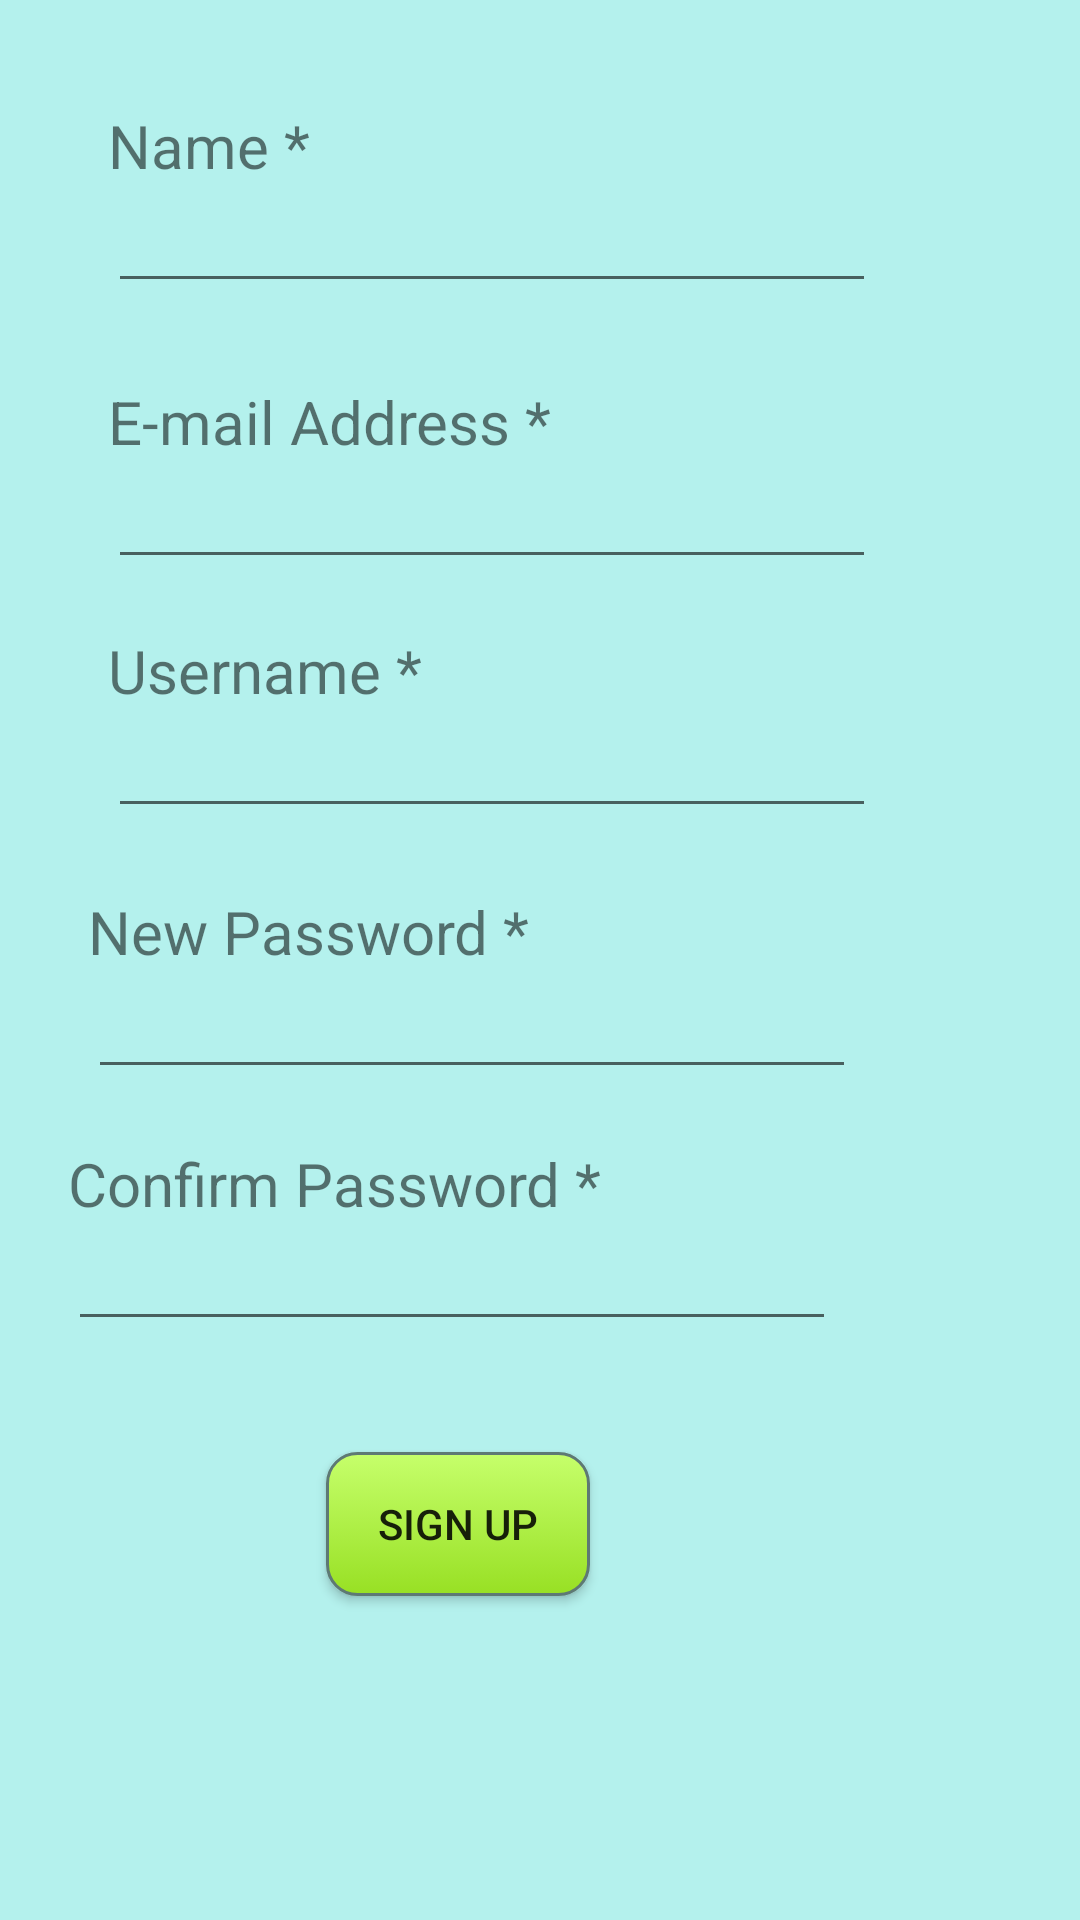

Android layout source for this screen:
<!-- AndroidManifest.xml: application theme AppTheme.NoActionBar -->
<!-- res/layout/activity_sign_up.xml -->
<?xml version="1.0" encoding="utf-8"?>
<android.support.constraint.ConstraintLayout xmlns:android="http://schemas.android.com/apk/res/android"
    xmlns:app="http://schemas.android.com/apk/res-auto"
    xmlns:tools="http://schemas.android.com/tools"
    android:layout_width="match_parent"
    android:layout_height="match_parent"
    tools:context="com.pratikm.PatientTracker.SignUpActivity"
    android:background="@color/primary_light">

    <TextView
        android:id="@+id/tv_name"
        android:layout_width="wrap_content"
        android:layout_height="wrap_content"
        android:text="@string/tv_name"
        android:textSize="20sp"
        app:layout_constraintTop_toTopOf="parent"
        android:layout_marginTop="35dp"
        android:layout_marginLeft="36dp"
        app:layout_constraintLeft_toLeftOf="parent" />

    <EditText
        android:id="@+id/editText_name_signup"
        android:layout_width="256dp"
        android:layout_height="39dp"
        android:layout_marginTop="0dp"
        android:inputType="textCapSentences"
        app:layout_constraintTop_toBottomOf="@+id/tv_name"
        android:layout_marginLeft="0dp"
        app:layout_constraintLeft_toLeftOf="@+id/tv_name" />

    <TextView
        android:id="@+id/tv_email_signup"
        android:layout_width="wrap_content"
        android:layout_height="wrap_content"
        android:text="@string/tv_email"
        android:textSize="20sp"
        android:layout_marginTop="26dp"
        app:layout_constraintTop_toBottomOf="@+id/editText_name_signup"
        android:layout_marginLeft="0dp"
        app:layout_constraintLeft_toLeftOf="@+id/tv_name" />

    <EditText
        android:id="@+id/editText_email_signup"
        android:layout_width="256dp"
        android:layout_height="39dp"
        android:layout_marginTop="0dp"
        android:inputType="textEmailAddress"
        app:layout_constraintTop_toBottomOf="@+id/tv_email_signup"
        android:layout_marginLeft="0dp"
        app:layout_constraintLeft_toLeftOf="@+id/tv_email_signup" />

    <TextView
        android:id="@+id/tv_username_signup"
        android:layout_width="wrap_content"
        android:layout_height="wrap_content"
        android:text="@string/tv_username"
        android:textSize="20sp"
        android:layout_marginTop="17dp"
        app:layout_constraintTop_toBottomOf="@+id/editText_email_signup"
        android:layout_marginLeft="0dp"
        app:layout_constraintLeft_toLeftOf="@+id/tv_email_signup" />

    <EditText
        android:id="@+id/editText_username_signup"
        android:layout_width="256dp"
        android:layout_height="39dp"
        android:layout_marginTop="0dp"
        android:inputType="text"
        app:layout_constraintTop_toBottomOf="@+id/tv_username_signup"
        android:layout_marginLeft="0dp"
        app:layout_constraintLeft_toLeftOf="@+id/tv_username_signup" />

    <TextView
        android:id="@+id/tv_password_signup"
        android:layout_width="wrap_content"
        android:layout_height="wrap_content"
        android:text="@string/tv_password"
        android:textSize="20sp"
        android:layout_marginTop="21dp"
        app:layout_constraintTop_toBottomOf="@+id/editText_username_signup"
        android:layout_marginLeft="-7dp"
        app:layout_constraintLeft_toLeftOf="@+id/tv_username_signup" />

    <EditText
        android:id="@+id/editText_password_signup"
        android:layout_width="256dp"
        android:layout_height="39dp"
        android:layout_marginTop="0dp"
        android:inputType="textPassword"
        app:layout_constraintTop_toBottomOf="@+id/tv_password_signup"
        android:layout_marginLeft="0dp"
        app:layout_constraintLeft_toLeftOf="@+id/tv_password_signup" />

    <TextView
        android:id="@+id/tv_password_confirm_signup"
        android:layout_width="wrap_content"
        android:layout_height="wrap_content"
        android:text="@string/tv_confirm_password"
        android:layout_marginTop="18dp"
        android:textSize="20sp"
        app:layout_constraintTop_toBottomOf="@+id/editText_password_signup"
        android:layout_marginLeft="-7dp"
        app:layout_constraintLeft_toLeftOf="@+id/tv_password_signup" />

    <EditText
        android:id="@+id/editText_password_confirm_signup"
        android:layout_width="256dp"
        android:layout_height="39dp"
        android:inputType="textPassword"
        android:layout_marginTop="0dp"
        app:layout_constraintTop_toBottomOf="@+id/tv_password_confirm_signup"
        android:layout_marginLeft="0dp"
        app:layout_constraintLeft_toLeftOf="@+id/tv_password_confirm_signup" />

    <Button
        android:id="@+id/button_sign_up_signup"
        android:layout_width="wrap_content"
        android:layout_height="wrap_content"
        android:text="@string/button_sign_up"
        android:background="@drawable/mybutton"
        android:onClick="onSignUpClick"
        android:layout_marginTop="37dp"
        app:layout_constraintTop_toBottomOf="@+id/editText_password_confirm_signup"
        android:layout_marginLeft="86dp"
        app:layout_constraintLeft_toLeftOf="@+id/editText_password_confirm_signup" />





</android.support.constraint.ConstraintLayout>
<!-- resources referenced by this layout -->
<resources>
  <color name="primary_light">#b4f1ed</color>
  <!-- drawable mybutton (drawable) -->
  <?xml version="1.0" encoding="utf-8"?>
  <selector xmlns:android="http://schemas.android.com/apk/res/android">
          <item android:state_pressed="true" >
              <shape android:shape="rectangle"  >
                  <corners android:radius="10dip" />
                  <stroke android:width="1dip" android:color="#5e7974" />
                  <gradient android:angle="-90" android:startColor="#AEEA00" android:endColor="#64DD17"  />
              </shape>
          </item>
          <item android:state_focused="true">
              <shape android:shape="rectangle"  >
                  <corners android:radius="3dip" />
                  <stroke android:width="2dip" android:color="@color/colorPrimaryDark" />
                  <solid android:color="@color/colorPrimaryDark"/>
              </shape>
          </item>
          <item >
              <shape android:shape="rectangle"  >
                  <corners android:radius="10dip" />
                  <stroke android:width="1dip" android:color="#5e7974" />
                  <gradient android:angle="90" android:startColor="#98e024" android:endColor="#c6ff6b" />
              </shape>
          </item>
  </selector>
  <string name="button_sign_up">Sign Up</string>
  <string name="tv_confirm_password">Confirm Password *</string>
  <string name="tv_email">E-mail Address *</string>
  <string name="tv_name">Name *</string>
  <string name="tv_password">New Password *</string>
  <string name="tv_username">Username *</string>
  <style name="AppTheme.NoActionBar">
          <item name="windowNoTitle">true</item>
          <item name="windowActionBar">false</item>
          <item name="android:windowActionBarOverlay">false</item>
      </style>
  <color name="colorPrimaryDark">#092c36</color>
</resources>
